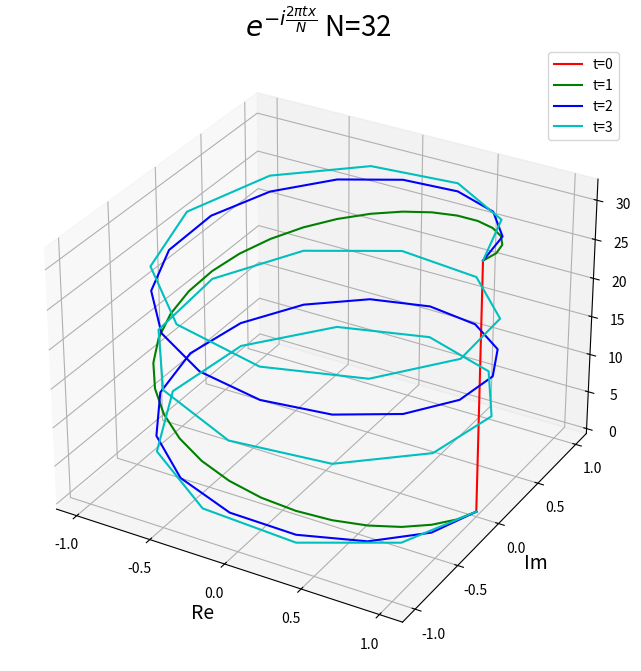

Here is the Python script that generated this plot:
#!/usr/bin/env python

import numpy as np
import matplotlib.pyplot as plt
from mpl_toolkits.mplot3d import Axes3D

N = 32
ts = [0, 1, 2, 3]
cs = ['r', 'g', 'b', 'c']

fig = plt.figure(figsize = (8, 8))
ax = fig.add_subplot(111, projection = '3d')
ax.set_title(r'$e^{-i\frac{2\pi tx}{N}}$ N=%d' % N, size = 20)
ax.set_xlabel('Re', size = 14)
ax.set_ylabel('Im', size = 14)
ax.set_zlabel('$x$', size = 14)

ax.set_xticks([-1.0, -0.5, 0, 0.5, 1.0])
ax.set_yticks([-1.0, -0.5, 0, 0.5, 1.0])

pi = np.pi

arg = np.linspace(0, N, N)

for i in range(len(ts)):
    aa = -pi * 2.0 * arg * ts[i] / N
    x = np.cos(aa)
    y = np.sin(aa)
    z = arg

    l, = ax.plot(x, y, z, color = cs[i])
    l.set_label('t={}'.format(ts[i]))

ax.legend()
plt.show()
